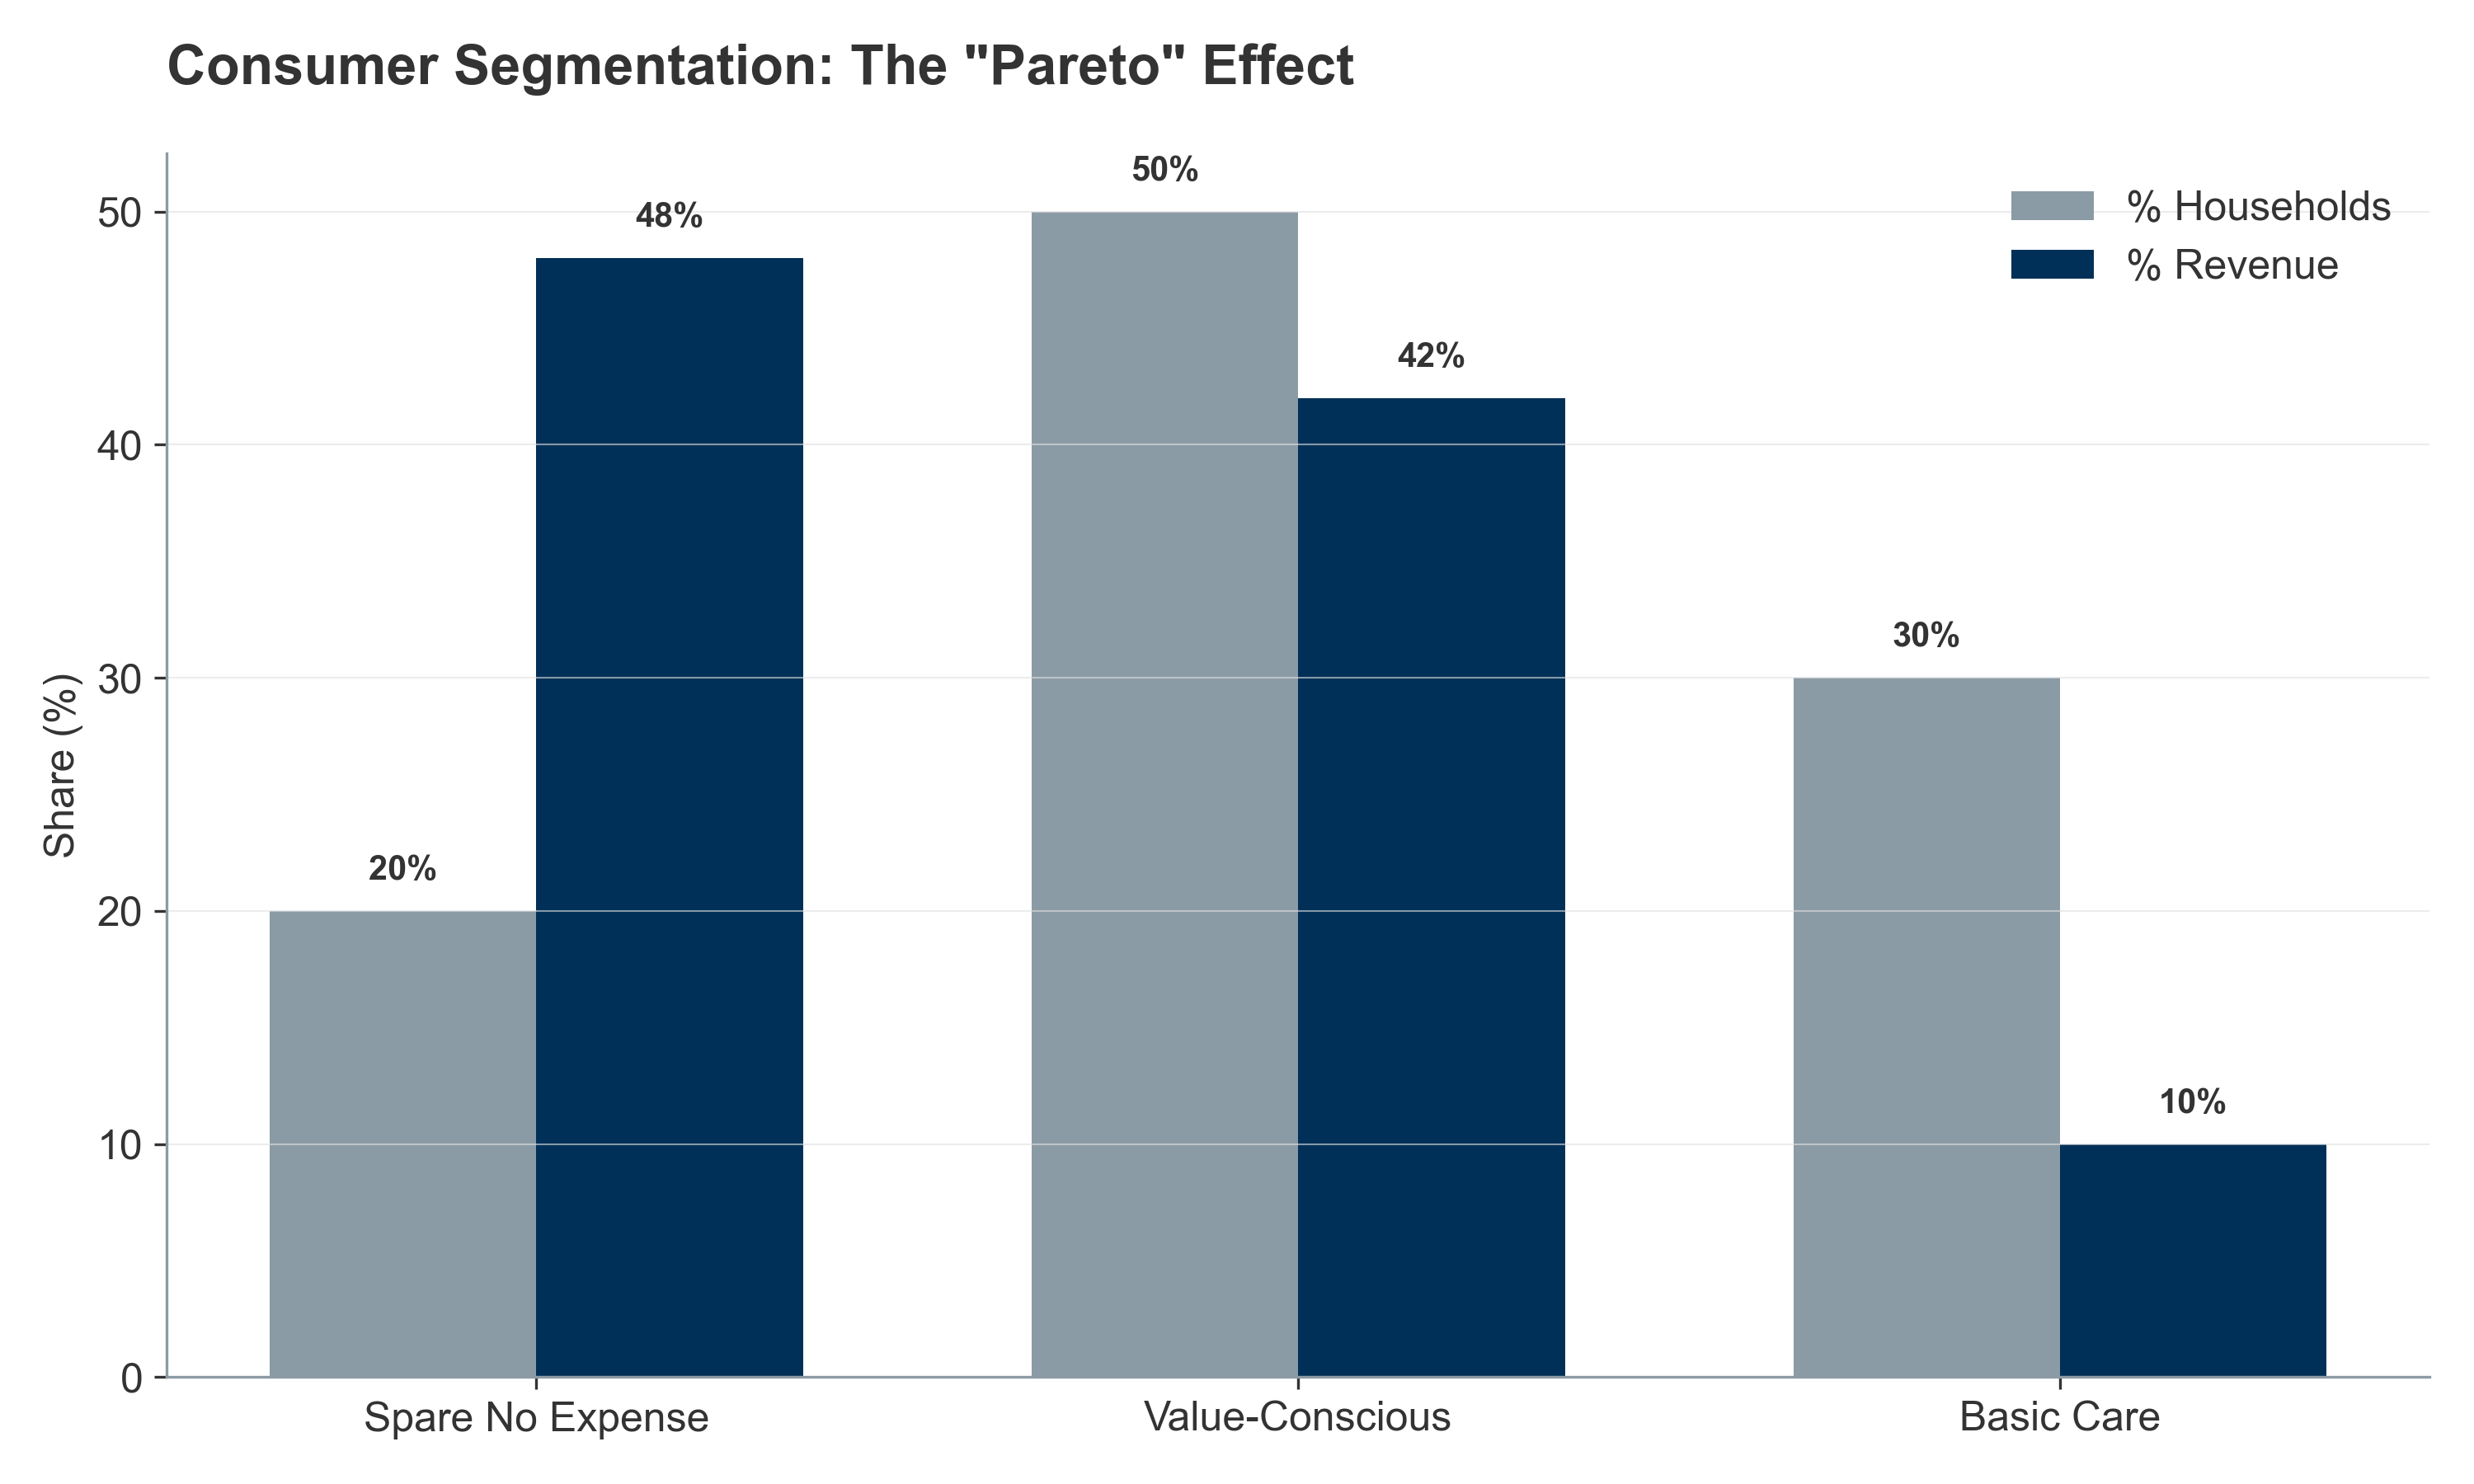

Source data for this figure (header and first rows):
Segment, Households (%), Revenue (%)
Spare No Expense, 20, 48
Value-Conscious, 50, 42
Basic Care, 30, 10
